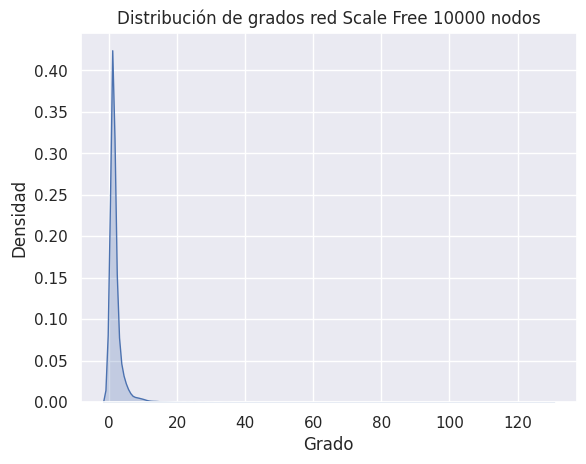

Python code for this plot:
import matplotlib.pyplot as plt
import seaborn as sns

sns.set(color_codes=True)
x = [129, 125, 90, 77, 71, 68, 54, 45, 43, 43, 40, 40, 39, 36, 35, 35, 34, 34, 33, 33, 30, 30, 30, 29, 28, 28, 28, 27, 27, 27, 26, 25, 25, 25, 25, 25, 25, 24, 24, 23, 23, 23, 23, 23, 23, 22, 22, 21, 21, 21, 21, 21, 20, 20, 20, 20, 19, 19, 19, 19, 19, 18, 18, 18, 18, 18, 18, 18, 17, 17, 17, 17, 17, 17, 17, 17, 17, 16, 16, 16, 16, 16, 16, 16, 16, 16, 16, 15, 15, 15, 15, 15, 15, 15, 15, 15, 15, 14, 14, 14, 14, 14, 14, 14, 14, 14, 14, 14, 14, 14, 14, 14, 14, 13, 13, 13, 13, 13, 13, 13, 13, 13, 13, 13, 13, 13, 13, 13, 13, 12, 12, 12, 12, 12, 12, 12, 12, 12, 12, 12, 12, 12, 12, 12, 12, 12, 12, 11, 11, 11, 11, 11, 11, 11, 11, 11, 11, 11, 11, 11, 11, 11, 11, 11, 11, 11, 11, 11, 11, 11, 11, 11, 11, 10, 10, 10, 10, 10, 10, 10, 10, 10, 10, 10, 10, 10, 10, 10, 10, 10, 10, 10, 10, 10, 10, 10, 10, 10, 10, 10, 10, 10, 10, 10, 10, 10, 10, 10, 10, 10, 10, 10, 10, 10, 9, 9, 9, 9, 9, 9, 9, 9, 9, 9, 9, 9, 9, 9, 9, 9, 9, 9, 9, 9, 9, 9, 9, 9, 9, 9, 9, 9, 9, 9, 9, 9, 9, 9, 9, 9, 9, 9, 9, 9, 9, 9, 9, 9, 9, 9, 9, 9, 9, 9, 9, 8, 8, 8, 8, 8, 8, 8, 8, 8, 8, 8, 8, 8, 8, 8, 8, 8, 8, 8, 8, 8, 8, 8, 8, 8, 8, 8, 8, 8, 8, 8, 8, 8, 8, 8, 8, 8, 8, 8, 8, 8, 8, 8, 8, 8, 8, 8, 8, 8, 8, 8, 8, 8, 8, 8, 8, 8, 8, 8, 8, 8, 7, 7, 7, 7, 7, 7, 7, 7, 7, 7, 7, 7, 7, 7, 7, 7, 7, 7, 7, 7, 7, 7, 7, 7, 7, 7, 7, 7, 7, 7, 7, 7, 7, 7, 7, 7, 7, 7, 7, 7, 7, 7, 7, 7, 7, 7, 7, 7, 7, 7, 7, 7, 7, 7, 7, 7, 7, 7, 7, 7, 7, 7, 7, 7, 7, 7, 7, 7, 6, 6, 6, 6, 6, 6, 6, 6, 6, 6, 6, 6, 6, 6, 6, 6, 6, 6, 6, 6, 6, 6, 6, 6, 6, 6, 6, 6, 6, 6, 6, 6, 6, 6, 6, 6, 6, 6, 6, 6, 6, 6, 6, 6, 6, 6, 6, 6, 6, 6, 6, 6, 6, 6, 6, 6, 6, 6, 6, 6, 6, 6, 6, 6, 6, 6, 6, 6, 6, 6, 6, 6, 6, 6, 6, 6, 6, 6, 6, 6, 6, 6, 6, 6, 6, 6, 6, 6, 6, 6, 6, 6, 6, 6, 6, 6, 6, 6, 6, 6, 6, 6, 6, 6, 6, 6, 6, 6, 6, 6, 6, 6, 6, 6, 6, 6, 6, 6, 6, 5, 5, 5, 5, 5, 5, 5, 5, 5, 5, 5, 5, 5, 5, 5, 5, 5, 5, 5, 5, 5, 5, 5, 5, 5, 5, 5, 5, 5, 5, 5, 5, 5, 5, 5, 5, 5, 5, 5, 5, 5, 5, 5, 5, 5, 5, 5, 5, 5, 5, 5, 5, 5, 5, 5, 5, 5, 5, 5, 5, 5, 5, 5, 5, 5, 5, 5, 5, 5, 5, 5, 5, 5, 5, 5, 5, 5, 5, 5, 5, 5, 5, 5, 5, 5, 5, 5, 5, 5, 5, 5, 5, 5, 5, 5, 5, 5, 5, 5, 5, 5, 5, 5, 5, 5, 5, 5, 5, 5, 5, 5, 5, 5, 5, 5, 5, 5, 5, 5, 5, 5, 5, 5, 5, 5, 5, 5, 5, 5, 5, 5, 5, 5, 5, 5, 5, 5, 5, 5, 5, 5, 5, 5, 5, 5, 5, 5, 5, 5, 5, 5, 5, 5, 5, 5, 5, 5, 5, 5, 5, 5, 5, 5, 5, 5, 5, 5, 5, 5, 5, 5, 5, 5, 5, 5, 5, 5, 5, 5, 5, 5, 5, 5, 5, 5, 5, 5, 5, 5, 5, 5, 5, 5, 5, 5, 5, 5, 5, 5, 5, 5, 5, 5, 5, 5, 5, 5, 5, 5, 5, 5, 4, 4, 4, 4, 4, 4, 4, 4, 4, 4, 4, 4, 4, 4, 4, 4, 4, 4, 4, 4, 4, 4, 4, 4, 4, 4, 4, 4, 4, 4, 4, 4, 4, 4, 4, 4, 4, 4, 4, 4, 4, 4, 4, 4, 4, 4, 4, 4, 4, 4, 4, 4, 4, 4, 4, 4, 4, 4, 4, 4, 4, 4, 4, 4, 4, 4, 4, 4, 4, 4, 4, 4, 4, 4, 4, 4, 4, 4, 4, 4, 4, 4, 4, 4, 4, 4, 4, 4, 4, 4, 4, 4, 4, 4, 4, 4, 4, 4, 4, 4, 4, 4, 4, 4, 4, 4, 4, 4, 4, 4, 4, 4, 4, 4, 4, 4, 4, 4, 4, 4, 4, 4, 4, 4, 4, 4, 4, 4, 4, 4, 4, 4, 4, 4, 4, 4, 4, 4, 4, 4, 4, 4, 4, 4, 4, 4, 4, 4, 4, 4, 4, 4, 4, 4, 4, 4, 4, 4, 4, 4, 4, 4, 4, 4, 4, 4, 4, 4, 4, 4, 4, 4, 4, 4, 4, 4, 4, 4, 4, 4, 4, 4, 4, 4, 4, 4, 4, 4, 4, 4, 4, 4, 4, 4, 4, 4, 4, 4, 4, 4, 4, 4, 4, 4, 4, 4, 4, 4, 4, 4, 4, 4, 4, 4, 4, 4, 4, 4, 4, 4, 4, 4, 4, 4, 4, 4, 4, 4, 4, 4, 4, 4, 4, 4, 4, 4, 4, 4, 4, 4, 4, 4, 4, 4, 4, 4, 4, 4, 4, 4, 4, 4, 4, 4, 4, 4, 4, 4, 4, 4, 4, 4, 4, 4, 4, 4, 4, 4, 4, 4, 4, 4, 4, 4, 4, 4, 4, 4, 4, 4, 4, 4, 4, 4, 4, 4, 4, 4, 4, 4, 4, 4, 4, 4, 4, 4, 4, 4, 4, 4, 4, 4, 4, 4, 4, 4, 4, 4, 4, 4, 4, 4, 4, 4, 4, 4, 4, 4, 4, 4, 4, 4, 4, 4, 4, 4, 4, 4, 4, 4, 4, 4, 4, 4, 4, 4, 4, 4, 4, 4, 4, 4, 4, 4, 4, 4, 3, 3, 3, 3, 3, 3, 3, 3, 3, 3, 3, 3, 3, 3, 3, 3, 3, 3, 3, 3, 3, 3, 3, 3, 3, 3, 3, 3, 3, 3, 3, 3, 3, 3, 3, 3, 3, 3, 3, 3, 3, 3, 3, 3, 3, 3, 3, 3, 3, 3, 3, 3, 3, 3, 3, 3, 3, 3, 3, 3, 3, 3, 3, 3, 3, 3, 3, 3, 3, 3, 3, 3, 3, 3, 3, 3, 3, 3, 3, 3, 3, 3, 3, 3, 3, 3, 3, 3, 3, 3, 3, 3, 3, 3, 3, 3, 3, 3, 3, 3, 3, 3, 3, 3, 3, 3, 3, 3, 3, 3, 3, 3, 3, 3, 3, 3, 3, 3, 3, 3, 3, 3, 3, 3, 3, 3, 3, 3, 3, 3, 3, 3, 3, 3, 3, 3, 3, 3, 3, 3, 3, 3, 3, 3, 3, 3, 3, 3, 3, 3, 3, 3, 3, 3, 3, 3, 3, 3, 3, 3, 3, 3, 3, 3, 3, 3, 3, 3, 3, 3, 3, 3, 3, 3, 3, 3, 3, 3, 3, 3, 3, 3, 3, 3, 3, 3, 3, 3, 3, 3, 3, 3, 3, 3, 3, 3, 3, 3, 3, 3, 3, 3, 3, 3, 3, 3, 3, 3, 3, 3, 3, 3, 3, 3, 3, 3, 3, 3, 3, 3, 3, 3, 3, 3, 3, 3, 3, 3, 3, 3, 3, 3, 3, 3, 3, 3, 3, 3, 3, 3, 3, 3, 3, 3, 3, 3, 3, 3, 3, 3, 3, 3, 3, 3, 3, 3, 3, 3, 3, 3, 3, 3, 3, 3, 3, 3, 3, 3, 3, 3, 3, 3, 3, 3, 3, 3, 3, 3, 3, 3, 3, 3, 3, 3, 3, 3, 3, 3, 3, 3, 3, 3, 3, 3, 3, 3, 3, 3, 3, 3, 3, 3, 3, 3, 3, 3, 3, 3, 3, 3, 3, 3, 3, 3, 3, 3, 3, 3, 3, 3, 3, 3, 3, 3, 3, 3, 3, 3, 3, 3, 3, 3, 3, 3, 3, 3, 3, 3, 3, 3, 3, 3, 3, 3, 3, 3, 3, 3, 3, 3, 3, 3, 3, 3, 3, 3, 3, 3, 3, 3, 3, 3, 3, 3, 3, 3, 3, 3, 3, 3, 3, 3, 3, 3, 3, 3, 3, 3, 3, 3, 3, 3, 3, 3, 3, 3, 3, 3, 3, 3, 3, 3, 3, 3, 3, 3, 3, 3, 3, 3, 3, 3, 3, 3, 3, 3, 3, 3, 3, 3, 3, 3, 3, 3, 3, 3, 3, 3, 3, 3, 3, 3, 3, 3, 3, 3, 3, 3, 3, 3, 3, 3, 3, 3, 3, 3, 3, 3, 3, 3, 3, 3, 3, 3, 3, 3, 3, 3, 3, 3, 3, 3, 3, 3, 3, 3, 3, 3, 3, 3, 3, 3, 3, 3, 3, 3, 3, 3, 3, 3, 3, 3, 3, 3, 3, 3, 3, 3, 3, 3, 3, 3, 3, 3, 3, 3, 3, 3, 3, 3, 3, 3, 3, 3, 3, 3, 3, 3, 3, 3, 3, 3, 3, 3, 3, 3, 3, 3, 3, 3, 3, 3, 3, 3, 3, 3, 3, 3, 3, 3, 3, 3, 3, 3, 3, 3, 3, 3, 3, 3, 3, 3, 3, 3, 3, 3, 3, 3, 3, 3, 3, 3, 3, 3, 3, 3, 3, 3, 3, 3, 3, 3, 3, 3, 3, 3, 3, 3, 3, 3, 3, 3, 3, 3, 3, 3, 3, 3, 3, 3, 3, 3, 3, 3, 3, 3, 3, 3, 3, 3, 3, 3, 3, 3, 3, 3, 3, 3, 3, 3, 3, 3, 3, 3, 3, 3, 3, 3, 3, 3, 3, 3, 3, 3, 3, 3, 3, 3, 2, 2, 2, 2, 2, 2, 2, 2, 2, 2, 2, 2, 2, 2, 2, 2, 2, 2, 2, 2, 2, 2, 2, 2, 2, 2, 2, 2, 2, 2, 2, 2, 2, 2, 2, 2, 2, 2, 2, 2, 2, 2, 2, 2, 2, 2, 2, 2, 2, 2, 2, 2, 2, 2, 2, 2, 2, 2, 2, 2, 2, 2, 2, 2, 2, 2, 2, 2, 2, 2, 2, 2, 2, 2, 2, 2, 2, 2, 2, 2, 2, 2, 2, 2, 2, 2, 2, 2, 2, 2, 2, 2, 2, 2, 2, 2, 2, 2, 2, 2, 2, 2, 2, 2, 2, 2, 2, 2, 2, 2, 2, 2, 2, 2, 2, 2, 2, 2, 2, 2, 2, 2, 2, 2, 2, 2, 2, 2, 2, 2, 2, 2, 2, 2, 2, 2, 2, 2, 2, 2, 2, 2, 2, 2, 2, 2, 2, 2, 2, 2, 2, 2, 2, 2, 2, 2, 2, 2, 2, 2, 2, 2, 2, 2, 2, 2, 2, 2, 2, 2, 2, 2, 2, 2, 2, 2, 2, 2, 2, 2, 2, 2, 2, 2, 2, 2, 2, 2, 2, 2, 2, 2, 2, 2, 2, 2, 2, 2, 2, 2, 2, 2, 2, 2, 2, 2, 2, 2, 2, 2, 2, 2, 2, 2, 2, 2, 2, 2, 2, 2, 2, 2, 2, 2, 2, 2, 2, 2, 2, 2, 2, 2, 2, 2, 2, 2, 2, 2, 2, 2, 2, 2, 2, 2, 2, 2, 2, 2, 2, 2, 2, 2, 2, 2, 2, 2, 2, 2, 2, 2, 2, 2, 2, 2, 2, 2, 2, 2, 2, 2, 2, 2, 2, 2, 2, 2, 2, 2, 2, 2, 2, 2, 2, 2, 2, 2, 2, 2, 2, 2, 2, 2, 2, 2, 2, 2, 2, 2, 2, 2, 2, 2, 2, 2, 2, 2, 2, 2, 2, 2, 2, 2, 2, 2, 2, 2, 2, 2, 2, 2, 2, 2, 2, 2, 2, 2, 2, 2, 2, 2, 2, 2, 2, 2, 2, 2, 2, 2, 2, 2, 2, 2, 2, 2, 2, 2, 2, 2, 2, 2, 2, 2, 2, 2, 2, 2, 2, 2, 2, 2, 2, 2, 2, 2, 2, 2, 2, 2, 2, 2, 2, 2, 2, 2, 2, 2, 2, 2, 2, 2, 2, 2, 2, 2, 2, 2, 2, 2, 2, 2, 2, 2, 2, 2, 2, 2, 2, 2, 2, 2, 2, 2, 2, 2, 2, 2, 2, 2, 2, 2, 2, 2, 2, 2, 2, 2, 2, 2, 2, 2, 2, 2, 2, 2, 2, 2, 2, 2, 2, 2, 2, 2, 2, 2, 2, 2, 2, 2, 2, 2, 2, 2, 2, 2, 2, 2, 2, 2, 2, 2, 2, 2, 2, 2, 2, 2, 2, 2, 2, 2, 2, 2, 2, 2, 2, 2, 2, 2, 2, 2, 2, 2, 2, 2, 2, 2, 2, 2, 2, 2, 2, 2, 2, 2, 2, 2, 2, 2, 2, 2, 2, 2, 2, 2, 2, 2, 2, 2, 2, 2, 2, 2, 2, 2, 2, 2, 2, 2, 2, 2, 2, 2, 2, 2, 2, 2, 2, 2, 2, 2, 2, 2, 2, 2, 2, 2, 2, 2, 2, 2, 2, 2, 2, 2, 2, 2, 2, 2, 2, 2, 2, 2, 2, 2, 2, 2, 2, 2, 2, 2, 2, 2, 2, 2, 2, 2, 2, 2, 2, 2, 2, 2, 2, 2, 2, 2, 2, 2, 2, 2, 2, 2, 2, 2, 2, 2, 2, 2, 2, 2, 2, 2, 2, 2, 2, 2, 2, 2, 2, 2, 2, 2, 2, 2, 2, 2, 2, 2, 2, 2, 2, 2, 2, 2, 2, 2, 2, 2, 2, 2, 2, 2, 2, 2, 2, 2, 2, 2, 2, 2, 2, 2, 2, 2, 2, 2, 2, 2, 2, 2, 2, 2, 2, 2, 2, 2, 2, 2, 2, 2, 2, 2, 2, 2, 2, 2, 2, 2, 2, 2, 2, 2, 2, 2, 2, 2, 2, 2, 2, 2, 2, 2, 2, 2, 2, 2, 2, 2, 2, 2, 2, 2, 2, 2, 2, 2, 2, 2, 2, 2, 2, 2, 2, 2, 2, 2, 2, 2, 2, 2, 2, 2, 2, 2, 2, 2, 2, 2, 2, 2, 2, 2, 2, 2, 2, 2, 2, 2, 2, 2, 2, 2, 2, 2, 2, 2, 2, 2, 2, 2, 2, 2, 2, 2, 2, 2, 2, 2, 2, 2, 2, 2, 2, 2, 2, 2, 2, 2, 2, 2, 2, 2, 2, 2, 2, 2, 2, 2, 2, 2, 2, 2, 2, 2, 2, 2, 2, 2, 2, 2, 2, 2, 2, 2, 2, 2, 2, 2, 2, 2, 2, 2, 2, 2, 2, 2, 2, 2, 2, 2, 2, 2, 2, 2, 2, 2, 2, 2, 2, 2, 2, 2, 2, 2, 2, 2, 2, 2, 2, 2, 2, 2, 2, 2, 2, 2, 2, 2, 2, 2, 2, 2, 2, 2, 2, 2, 2, 2, 2, 2, 2, 2, 2, 2, 2, 2, 2, 2, 2, 2, 2, 2, 2, 2, 2, 2, 2, 2, 2, 2, 2, 2, 2, 2, 2, 2, 2, 2, 2, 2, 2, 2, 2, 2, 2, 2, 2, 2, 2, 2, 2, 2, 2, 2, 2, 2, 2, 2, 2, 2, 2, 2, 2, 2, 2, 2, 2, 2, 2, 2, 2, 2, 2, 2, 2, 2, 2, 2, 2, 2, 2, 2, 2, 2, 2, 2, 2, 2, 2, 2, 2, 2, 2, 2, 2, 2, 2, 2, 2, 2, 2, 2, 2, 2, 2, 2, 2, 2, 2, 2, 2, 2, 2, 2, 2, 2, 2, 2, 2, 2, 2, 2, 2, 2, 2, 2, 2, 2, 2, 2, 2, 2, 2, 2, 2, 2, 2, 2, 2, 2, 2, 2, 2, 2, 2, 2, 2, 2, 2, 2, 2, 2, 2, 2, 2, 2, 2, 2, 2, 2, 2, 2, 2, 2, 2, 2, 2, 2, 2, 2, 2, 2, 2, 2, 2, 2, 2, 2, 2, 2, 2, 2, 2, 2, 2, 2, 2, 2, 2, 2, 2, 2, 2, 2, 2, 2, 2, 2, 2, 2, 2, 2, 2, 2, 2, 2, 2, 2, 2, 2, 2, 2, 2, 2, 2, 2, 2, 2, 2, 2, 2, 2, 2, 2, 2, 2, 2, 2, 2, 2, 2, 2, 2, 2, 2, 2, 2, 2, 2, 2, 2, 2, 2, 2, 2, 2, 2, 2, 2, 2, 2, 2, 2, 2, 2, 2, 2, 2, 2, 2, 2, 2, 2, 2, 2, 2, 2, 2, 2, 2, 2, 2, 2, 2, 2, 2, 2, 2, 2, 2, 2, 2, 2, 2, 2, 2, 2, 2, 2, 2, 2, 2, 2, 2, 2, 2, 2, 2, 2, 2, 2, 2, 2, 2, 2, 2, 2, 2, 2, 2, 2, 2, 2, 2, 2, 2, 2, 2, 2, 2, 2, 2, 2, 2, 2, 2, 2, 2, 2, 2, 2, 2, 2, 2, 2, 2, 2, 2, 2, 2, 2, 2, 2, 2, 2, 2, 2, 2, 2, 2, 2, 2, 2, 2, 2, 2, 2, 2, 2, 2, 2, 2, 2, 2, 2, 2, 2, 2, 2, 2, 2, 2, 2, 2, 2, 2, 2, 2, 2, 2, 2, 2, 2, 2, 2, 2, 2, 2, 2, 2, 2, 2, 2, 2, 2, 2, 2, 2, 2, 2, 2, 2, 2, 2, 2, 2, 2, 2, 2, 2, 2, 2, 2, 2, 2, 2, 2, 2, 2, 2, 2, 2, 2, 2, 2, 2, 2, 2, 2, 2, 2, 2, 2, 2, 2, 2, 2, 2, 2, 2, 2, 2, 2, 2, 2, 2, 2, 2, 2, 2, 2, 2, 2, 2, 2, 2, 2, 2, 2, 2, 2, 2, 2, 2, 2, 2, 2, 2, 2, 2, 2, 2, 2, 2, 2, 2, 2, 2, 2, 2, 2, 2, 2, 2, 2, 2, 2, 2, 2, 2, 2, 2, 2, 2, 2, 2, 2, 2, 2, 2, 2, 2, 2, 2, 2, 2, 2, 2, 2, 2, 2, 2, 2, 2, 2, 2, 2, 2, 2, 2, 2, 2, 2, 2, 2, 2, 2, 2, 2, 2, 2, 2, 2, 2, 2, 2, 2, 2, 2, 2, 2, 2, 2, 2, 2, 2, 2, 2, 2, 2, 2, 2, 2, 2, 2, 2, 2, 2, 2, 2, 2, 2, 2, 2, 2, 2, 2, 2, 2, 2, 2, 2, 2, 2, 2, 2, 2, 2, 2, 2, 2, 2, 2, 2, 2, 2, 2, 2, 2, 2, 2, 2, 2, 2, 2, 2, 2, 2, 2, 2, 2, 2, 2, 2, 2, 2, 2, 2, 2, 2, 2, 2, 2, 2, 2, 2, 2, 2, 2, 2, 2, 2, 2, 2, 2, 2, 2, 2, 2, 2, 2, 2, 2, 2, 2, 2, 2, 2, 2, 2, 2, 2, 2, 2, 2, 2, 2, 2, 2, 2, 2, 2, 2, 2, 2, 2, 2, 2, 2, 2, 2, 2, 2, 2, 2, 2, 2, 2, 2, 2, 2, 2, 2, 2, 2, 2, 2, 2, 2, 2, 2, 2, 2, 2, 2, 2, 2, 2, 2, 2, 2, 2, 2, 2, 2, 2, 2, 2, 2, 2, 2, 2, 2, 2, 2, 2, 2, 2, 2, 2, 2, 2, 2, 2, 2, 2, 2, 2, 2, 2, 2, 2, 2, 2, 2, 2, 2, 2, 2, 2, 2, 2, 2, 2, 2, 2, 2, 2, 2, 2, 2, 2, 2, 2, 2, 2, 2, 2, 2, 2, 2, 2, 2, 2, 2, 2, 2, 2, 2, 2, 2, 2, 2, 2, 2, 2, 2, 2, 2, 2, 2, 2, 2, 2, 2, 2, 2, 2, 2, 1, 1, 1, 1, 1, 1, 1, 1, 1, 1, 1, 1, 1, 1, 1, 1, 1, 1, 1, 1, 1, 1, 1, 1, 1, 1, 1, 1, 1, 1, 1, 1, 1, 1, 1, 1, 1, 1, 1, 1, 1, 1, 1, 1, 1, 1, 1, 1, 1, 1, 1, 1, 1, 1, 1, 1, 1, 1, 1, 1, 1, 1, 1, 1, 1, 1, 1, 1, 1, 1, 1, 1, 1, 1, 1, 1, 1, 1, 1, 1, 1, 1, 1, 1, 1, 1, 1, 1, 1, 1, 1, 1, 1, 1, 1, 1, 1, 1, 1, 1, 1, 1, 1, 1, 1, 1, 1, 1, 1, 1, 1, 1, 1, 1, 1, 1, 1, 1, 1, 1, 1, 1, 1, 1, 1, 1, 1, 1, 1, 1, 1, 1, 1, 1, 1, 1, 1, 1, 1, 1, 1, 1, 1, 1, 1, 1, 1, 1, 1, 1, 1, 1, 1, 1, 1, 1, 1, 1, 1, 1, 1, 1, 1, 1, 1, 1, 1, 1, 1, 1, 1, 1, 1, 1, 1, 1, 1, 1, 1, 1, 1, 1, 1, 1, 1, 1, 1, 1, 1, 1, 1, 1, 1, 1, 1, 1, 1, 1, 1, 1, 1, 1, 1, 1, 1, 1, 1, 1, 1, 1, 1, 1, 1, 1, 1, 1, 1, 1, 1, 1, 1, 1, 1, 1, 1, 1, 1, 1, 1, 1, 1, 1, 1, 1, 1, 1, 1, 1, 1, 1, 1, 1, 1, 1, 1, 1, 1, 1, 1, 1, 1, 1, 1, 1, 1, 1, 1, 1, 1, 1, 1, 1, 1, 1, 1, 1, 1, 1, 1, 1, 1, 1, 1, 1, 1, 1, 1, 1, 1, 1, 1, 1, 1, 1, 1, 1, 1, 1, 1, 1, 1, 1, 1, 1, 1, 1, 1, 1, 1, 1, 1, 1, 1, 1, 1, 1, 1, 1, 1, 1, 1, 1, 1, 1, 1, 1, 1, 1, 1, 1, 1, 1, 1, 1, 1, 1, 1, 1, 1, 1, 1, 1, 1, 1, 1, 1, 1, 1, 1, 1, 1, 1, 1, 1, 1, 1, 1, 1, 1, 1, 1, 1, 1, 1, 1, 1, 1, 1, 1, 1, 1, 1, 1, 1, 1, 1, 1, 1, 1, 1, 1, 1, 1, 1, 1, 1, 1, 1, 1, 1, 1, 1, 1, 1, 1, 1, 1, 1, 1, 1, 1, 1, 1, 1, 1, 1, 1, 1, 1, 1, 1, 1, 1, 1, 1, 1, 1, 1, 1, 1, 1, 1, 1, 1, 1, 1, 1, 1, 1, 1, 1, 1, 1, 1, 1, 1, 1, 1, 1, 1, 1, 1, 1, 1, 1, 1, 1, 1, 1, 1, 1, 1, 1, 1, 1, 1, 1, 1, 1, 1, 1, 1, 1, 1, 1, 1, 1, 1, 1, 1, 1, 1, 1, 1, 1, 1, 1, 1, 1, 1, 1, 1, 1, 1, 1, 1, 1, 1, 1, 1, 1, 1, 1, 1, 1, 1, 1, 1, 1, 1, 1, 1, 1, 1, 1, 1, 1, 1, 1, 1, 1, 1, 1, 1, 1, 1, 1, 1, 1, 1, 1, 1, 1, 1, 1, 1, 1, 1, 1, 1, 1, 1, 1, 1, 1, 1, 1, 1, 1, 1, 1, 1, 1, 1, 1, 1, 1, 1, 1, 1, 1, 1, 1, 1, 1, 1, 1, 1, 1, 1, 1, 1, 1, 1, 1, 1, 1, 1, 1, 1, 1, 1, 1, 1, 1, 1, 1, 1, 1, 1, 1, 1, 1, 1, 1, 1, 1, 1, 1, 1, 1, 1, 1, 1, 1, 1, 1, 1, 1, 1, 1, 1, 1, 1, 1, 1, 1, 1, 1, 1, 1, 1, 1, 1, 1, 1, 1, 1, 1, 1, 1, 1, 1, 1, 1, 1, 1, 1, 1, 1, 1, 1, 1, 1, 1, 1, 1, 1, 1, 1, 1, 1, 1, 1, 1, 1, 1, 1, 1, 1, 1, 1, 1, 1, 1, 1, 1, 1, 1, 1, 1, 1, 1, 1, 1, 1, 1, 1, 1, 1, 1, 1, 1, 1, 1, 1, 1, 1, 1, 1, 1, 1, 1, 1, 1, 1, 1, 1, 1, 1, 1, 1, 1, 1, 1, 1, 1, 1, 1, 1, 1, 1, 1, 1, 1, 1, 1, 1, 1, 1, 1, 1, 1, 1, 1, 1, 1, 1, 1, 1, 1, 1, 1, 1, 1, 1, 1, 1, 1, 1, 1, 1, 1, 1, 1, 1, 1, 1, 1, 1, 1, 1, 1, 1, 1, 1, 1, 1, 1, 1, 1, 1, 1, 1, 1, 1, 1, 1, 1, 1, 1, 1, 1, 1, 1, 1, 1, 1, 1, 1, 1, 1, 1, 1, 1, 1, 1, 1, 1, 1, 1, 1, 1, 1, 1, 1, 1, 1, 1, 1, 1, 1, 1, 1, 1, 1, 1, 1, 1, 1, 1, 1, 1, 1, 1, 1, 1, 1, 1, 1, 1, 1, 1, 1, 1, 1, 1, 1, 1, 1, 1, 1, 1, 1, 1, 1, 1, 1, 1, 1, 1, 1, 1, 1, 1, 1, 1, 1, 1, 1, 1, 1, 1, 1, 1, 1, 1, 1, 1, 1, 1, 1, 1, 1, 1, 1, 1, 1, 1, 1, 1, 1, 1, 1, 1, 1, 1, 1, 1, 1, 1, 1, 1, 1, 1, 1, 1, 1, 1, 1, 1, 1, 1, 1, 1, 1, 1, 1, 1, 1, 1, 1, 1, 1, 1, 1, 1, 1, 1, 1, 1, 1, 1, 1, 1, 1, 1, 1, 1, 1, 1, 1, 1, 1, 1, 1, 1, 1, 1, 1, 1, 1, 1, 1, 1, 1, 1, 1, 1, 1, 1, 1, 1, 1, 1, 1, 1, 1, 1, 1, 1, 1, 1, 1, 1, 1, 1, 1, 1, 1, 1, 1, 1, 1, 1, 1, 1, 1, 1, 1, 1, 1, 1, 1, 1, 1, 1, 1, 1, 1, 1, 1, 1, 1, 1, 1, 1, 1, 1, 1, 1, 1, 1, 1, 1, 1, 1, 1, 1, 1, 1, 1, 1, 1, 1, 1, 1, 1, 1, 1, 1, 1, 1, 1, 1, 1, 1, 1, 1, 1, 1, 1, 1, 1, 1, 1, 1, 1, 1, 1, 1, 1, 1, 1, 1, 1, 1, 1, 1, 1, 1, 1, 1, 1, 1, 1, 1, 1, 1, 1, 1, 1, 1, 1, 1, 1, 1, 1, 1, 1, 1, 1, 1, 1, 1, 1, 1, 1, 1, 1, 1, 1, 1, 1, 1, 1, 1, 1, 1, 1, 1, 1, 1, 1, 1, 1, 1, 1, 1, 1, 1, 1, 1, 1, 1, 1, 1, 1, 1, 1, 1, 1, 1, 1, 1, 1, 1, 1, 1, 1, 1, 1, 1, 1, 1, 1, 1, 1, 1, 1, 1, 1, 1, 1, 1, 1, 1, 1, 1, 1, 1, 1, 1, 1, 1, 1, 1, 1, 1, 1, 1, 1, 1, 1, 1, 1, 1, 1, 1, 1, 1, 1, 1, 1, 1, 1, 1, 1, 1, 1, 1, 1, 1, 1, 1, 1, 1, 1, 1, 1, 1, 1, 1, 1, 1, 1, 1, 1, 1, 1, 1, 1, 1, 1, 1, 1, 1, 1, 1, 1, 1, 1, 1, 1, 1, 1, 1, 1, 1, 1, 1, 1, 1, 1, 1, 1, 1, 1, 1, 1, 1, 1, 1, 1, 1, 1, 1, 1, 1, 1, 1, 1, 1, 1, 1, 1, 1, 1, 1, 1, 1, 1, 1, 1, 1, 1, 1, 1, 1, 1, 1, 1, 1, 1, 1, 1, 1, 1, 1, 1, 1, 1, 1, 1, 1, 1, 1, 1, 1, 1, 1, 1, 1, 1, 1, 1, 1, 1, 1, 1, 1, 1, 1, 1, 1, 1, 1, 1, 1, 1, 1, 1, 1, 1, 1, 1, 1, 1, 1, 1, 1, 1, 1, 1, 1, 1, 1, 1, 1, 1, 1, 1, 1, 1, 1, 1, 1, 1, 1, 1, 1, 1, 1, 1, 1, 1, 1, 1, 1, 1, 1, 1, 1, 1, 1, 1, 1, 1, 1, 1, 1, 1, 1, 1, 1, 1, 1, 1, 1, 1, 1, 1, 1, 1, 1, 1, 1, 1, 1, 1, 1, 1, 1, 1, 1, 1, 1, 1, 1, 1, 1, 1, 1, 1, 1, 1, 1, 1, 1, 1, 1, 1, 1, 1, 1, 1, 1, 1, 1, 1, 1, 1, 1, 1, 1, 1, 1, 1, 1, 1, 1, 1, 1, 1, 1, 1, 1, 1, 1, 1, 1, 1, 1, 1, 1, 1, 1, 1, 1, 1, 1, 1, 1, 1, 1, 1, 1, 1, 1, 1, 1, 1, 1, 1, 1, 1, 1, 1, 1, 1, 1, 1, 1, 1, 1, 1, 1, 1, 1, 1, 1, 1, 1, 1, 1, 1, 1, 1, 1, 1, 1, 1, 1, 1, 1, 1, 1, 1, 1, 1, 1, 1, 1, 1, 1, 1, 1, 1, 1, 1, 1, 1, 1, 1, 1, 1, 1, 1, 1, 1, 1, 1, 1, 1, 1, 1, 1, 1, 1, 1, 1, 1, 1, 1, 1, 1, 1, 1, 1, 1, 1, 1, 1, 1, 1, 1, 1, 1, 1, 1, 1, 1, 1, 1, 1, 1, 1, 1, 1, 1, 1, 1, 1, 1, 1, 1, 1, 1, 1, 1, 1, 1, 1, 1, 1, 1, 1, 1, 1, 1, 1, 1, 1, 1, 1, 1, 1, 1, 1, 1, 1, 1, 1, 1, 1, 1, 1, 1, 1, 1, 1, 1, 1, 1, 1, 1, 1, 1, 1, 1, 1, 1, 1, 1, 1, 1, 1, 1, 1, 1, 1, 1, 1, 1, 1, 1, 1, 1, 1, 1, 1, 1, 1, 1, 1, 1, 1, 1, 1, 1, 1, 1, 1, 1, 1, 1, 1, 1, 1, 1, 1, 1, 1, 1, 1, 1, 1, 1, 1, 1, 1, 1, 1, 1, 1, 1, 1, 1, 1, 1, 1, 1, 1, 1, 1, 1, 1, 1, 1, 1, 1, 1, 1, 1, 1, 1, 1, 1, 1, 1, 1, 1, 1, 1, 1, 1, 1, 1, 1, 1, 1, 1, 1, 1, 1, 1, 1, 1, 1, 1, 1, 1, 1, 1, 1, 1, 1, 1, 1, 1, 1, 1, 1, 1, 1, 1, 1, 1, 1, 1, 1, 1, 1, 1, 1, 1, 1, 1, 1, 1, 1, 1, 1, 1, 1, 1, 1, 1, 1, 1, 1, 1, 1, 1, 1, 1, 1, 1, 1, 1, 1, 1, 1, 1, 1, 1, 1, 1, 1, 1, 1, 1, 1, 1, 1, 1, 1, 1, 1, 1, 1, 1, 1, 1, 1, 1, 1, 1, 1, 1, 1, 1, 1, 1, 1, 1, 1, 1, 1, 1, 1, 1, 1, 1, 1, 1, 1, 1, 1, 1, 1, 1, 1, 1, 1, 1, 1, 1, 1, 1, 1, 1, 1, 1, 1, 1, 1, 1, 1, 1, 1, 1, 1, 1, 1, 1, 1, 1, 1, 1, 1, 1, 1, 1, 1, 1, 1, 1, 1, 1, 1, 1, 1, 1, 1, 1, 1, 1, 1, 1, 1, 1, 1, 1, 1, 1, 1, 1, 1, 1, 1, 1, 1, 1, 1, 1, 1, 1, 1, 1, 1, 1, 1, 1, 1, 1, 1, 1, 1, 1, 1, 1, 1, 1, 1, 1, 1, 1, 1, 1, 1, 1, 1, 1, 1, 1, 1, 1, 1, 1, 1, 1, 1, 1, 1, 1, 1, 1, 1, 1, 1, 1, 1, 1, 1, 1, 1, 1, 1, 1, 1, 1, 1, 1, 1, 1, 1, 1, 1, 1, 1, 1, 1, 1, 1, 1, 1, 1, 1, 1, 1, 1, 1, 1, 1, 1, 1, 1, 1, 1, 1, 1, 1, 1, 1, 1, 1, 1, 1, 1, 1, 1, 1, 1, 1, 1, 1, 1, 1, 1, 1, 1, 1, 1, 1, 1, 1, 1, 1, 1, 1, 1, 1, 1, 1, 1, 1, 1, 1, 1, 1, 1, 1, 1, 1, 1, 1, 1, 1, 1, 1, 1, 1, 1, 1, 1, 1, 1, 1, 1, 1, 1, 1, 1, 1, 1, 1, 1, 1, 1, 1, 1, 1, 1, 1, 1, 1, 1, 1, 1, 1, 1, 1, 1, 1, 1, 1, 1, 1, 1, 1, 1, 1, 1, 1, 1, 1, 1, 1, 1, 1, 1, 1, 1, 1, 1, 1, 1, 1, 1, 1, 1, 1, 1, 1, 1, 1, 1, 1, 1, 1, 1, 1, 1, 1, 1, 1, 1, 1, 1, 1, 1, 1, 1, 1, 1, 1, 1, 1, 1, 1, 1, 1, 1, 1, 1, 1, 1, 1, 1, 1, 1, 1, 1, 1, 1, 1, 1, 1, 1, 1, 1, 1, 1, 1, 1, 1, 1, 1, 1, 1, 1, 1, 1, 1, 1, 1, 1, 1, 1, 1, 1, 1, 1, 1, 1, 1, 1, 1, 1, 1, 1, 1, 1, 1, 1, 1, 1, 1, 1, 1, 1, 1, 1, 1, 1, 1, 1, 1, 1, 1, 1, 1, 1, 1, 1, 1, 1, 1, 1, 1, 1, 1, 1, 1, 1, 1, 1, 1, 1, 1, 1, 1, 1, 1, 1, 1, 1, 1, 1, 1, 1, 1, 1, 1, 1, 1, 1, 1, 1, 1, 1, 1, 1, 1, 1, 1, 1, 1, 1, 1, 1, 1, 1, 1, 1, 1, 1, 1, 1, 1, 1, 1, 1, 1, 1, 1, 1, 1, 1, 1, 1, 1, 1, 1, 1, 1, 1, 1, 1, 1, 1, 1, 1, 1, 1, 1, 1, 1, 1, 1, 1, 1, 1, 1, 1, 1, 1, 1, 1, 1, 1, 1, 1, 1, 1, 1, 1, 1, 1, 1, 1, 1, 1, 1, 1, 1, 1, 1, 1, 1, 1, 1, 1, 1, 1, 1, 1, 1, 1, 1, 1, 1, 1, 1, 1, 1, 1, 1, 1, 1, 1, 1, 1, 1, 1, 1, 1, 1, 1, 1, 1, 1, 1, 1, 1, 1, 1, 1, 1, 1, 1, 1, 1, 1, 1, 1, 1, 1, 1, 1, 1, 1, 1, 1, 1, 1, 1, 1, 1, 1, 1, 1, 1, 1, 1, 1, 1, 1, 1, 1, 1, 1, 1, 1, 1, 1, 1, 1, 1, 1, 1, 1, 1, 1, 1, 1, 1, 1, 1, 1, 1, 1, 1, 1, 1, 1, 1, 1, 1, 1, 1, 1, 1, 1, 1, 1, 1, 1, 1, 1, 1, 1, 1, 1, 1, 1, 1, 1, 1, 1, 1, 1, 1, 1, 1, 1, 1, 1, 1, 1, 1, 1, 1, 1, 1, 1, 1, 1, 1, 1, 1, 1, 1, 1, 1, 1, 1, 1, 1, 1, 1, 1, 1, 1, 1, 1, 1, 1, 1, 1, 1, 1, 1, 1, 1, 1, 1, 1, 1, 1, 1, 1, 1, 1, 1, 1, 1, 1, 1, 1, 1, 1, 1, 1, 1, 1, 1, 1, 1, 1, 1, 1, 1, 1, 1, 1, 1, 1, 1, 1, 1, 1, 1, 1, 1, 1, 1, 1, 1, 1, 1, 1, 1, 1, 1, 1, 1, 1, 1, 1, 1, 1, 1, 1, 1, 1, 1, 1, 1, 1, 1, 1, 1, 1, 1, 1, 1, 1, 1, 1, 1, 1, 1, 1, 1, 1, 1, 1, 1, 1, 1, 1, 1, 1, 1, 1, 1, 1, 1, 1, 1, 1, 1, 1, 1, 1, 1, 1, 1, 1, 1, 1, 1, 1, 1, 1, 1, 1, 1, 1, 1, 1, 1, 1, 1, 1, 1, 1, 1, 1, 1, 1, 1, 1, 1, 1, 1, 1, 1, 1, 1, 1, 1, 1, 1, 1, 1, 1, 1, 1, 1, 1, 1, 1, 1, 1, 1, 1, 1, 1, 1, 1, 1, 1, 1, 1, 1, 1, 1, 1, 1, 1, 1, 1, 1, 1, 1, 1, 1, 1, 1, 1, 1, 1, 1, 1, 1, 1, 1, 1, 1, 1, 1, 1, 1, 1, 1, 1, 1, 1, 1, 1, 1, 1, 1, 1, 1, 1, 1, 1, 1, 1, 1, 1, 1, 1, 1, 1, 1, 1, 1, 1, 1, 1, 1, 1, 1, 1, 1, 1, 1, 1, 1, 1, 1, 1, 1, 1, 1, 1, 1, 1, 1, 1, 1, 1, 1, 1, 1, 1, 1, 1, 1, 1, 1, 1, 1, 1, 1, 1, 1, 1, 1, 1, 1, 1, 1, 1, 1, 1, 1, 1, 1, 1, 1, 1, 1, 1, 1, 1, 1, 1, 1, 1, 1, 1, 1, 1, 1, 1, 1, 1, 1, 1, 1, 1, 1, 1, 1, 1, 1, 1, 1, 1, 1, 1, 1, 1, 1, 1, 1, 1, 1, 1, 1, 1, 1, 1, 1, 1, 1, 1, 1, 1, 1, 1, 1, 1, 1, 1, 1, 1, 1, 1, 1, 1, 1, 1, 1, 1, 1, 1, 1, 1, 1, 1, 1, 1, 1, 1, 1, 1, 1, 1, 1, 1, 1, 1, 1, 1, 1, 1, 1, 1, 1, 1, 1, 1, 1, 1, 1, 1, 1, 1, 1, 1, 1, 1, 1, 1, 1, 1, 1, 1, 1, 1, 1, 1, 1, 1, 1, 1, 1, 1, 1, 1, 1, 1, 1, 1, 1, 1, 1, 1, 1, 1, 1, 1, 1, 1, 1, 1, 1, 1, 1, 1, 1, 1, 1, 1, 1, 1, 1, 1, 1, 1, 1, 1, 1, 1, 1, 1, 1, 1, 1, 1, 1, 1, 1, 1, 1, 1, 1, 1, 1, 1, 1, 1, 1, 1, 1, 1, 1, 1, 1, 1, 1, 1, 1, 1, 1, 1, 1, 1, 1, 1, 1, 1, 1, 1, 1, 1, 1, 1, 1, 1, 1, 1, 1, 1, 1, 1, 1, 1, 1, 1, 1, 1, 1, 1, 1, 1, 1, 1, 1, 1, 1, 1, 1, 1, 1, 1, 1, 1, 1, 1, 1, 1, 1, 1, 1, 1, 1, 1, 1, 1, 1, 1, 1, 1, 1, 1, 1, 1, 1, 1, 1, 1, 1, 1, 1, 1, 1, 1, 1, 1, 1, 1, 1, 1, 1, 1, 1, 1, 1, 1, 1, 1, 1, 1, 1, 1, 1, 1, 1, 1, 1, 1, 1, 1, 1, 1, 1, 1, 1, 1, 1, 1, 1, 1, 1, 1, 1, 1, 1, 1, 1, 1, 1, 1, 1, 1, 1, 1, 1, 1, 1, 1, 1, 1, 1, 1, 1, 1, 1, 1, 1, 1, 1, 1, 1, 1, 1, 1, 1, 1, 1, 1, 1, 1, 1, 1, 1, 1, 1, 1, 1, 1, 1, 1, 1, 1, 1, 1, 1, 1, 1, 1, 1, 1, 1, 1, 1, 1, 1, 1, 1, 1, 1, 1, 1, 1, 1, 1, 1, 1, 1, 1, 1, 1, 1, 1, 1, 1, 1, 1, 1, 1, 1, 1, 1, 1, 1, 1, 1, 1, 1, 1, 1, 1, 1, 1, 1, 1, 1, 1, 1, 1, 1, 1, 1, 1, 1, 1, 1, 1, 1, 1, 1, 1, 1, 1, 1, 1, 1, 1, 1, 1, 1, 1, 1, 1, 1, 1, 1, 1, 1, 1, 1, 1, 1, 1, 1, 1, 1, 1, 1, 1, 1, 1, 1, 1, 1, 1, 1, 1, 1, 1, 1, 1, 1, 1, 1, 1, 1, 1, 1, 1, 1, 1, 1, 1, 1, 1, 1, 1, 1, 1, 1, 1, 1, 1, 1, 1, 1, 1, 1, 1, 1, 1, 1, 1, 1, 1, 1, 1, 1, 1, 1, 1, 1, 1, 1, 1, 1, 1, 1, 1, 1, 1, 1, 1, 1, 1, 1, 1, 1, 1, 1, 1, 1, 1, 1, 1, 1, 1, 1, 1, 1, 1, 1, 1, 1, 1, 1, 1, 1, 1, 1, 1, 1, 1, 1, 1, 1, 1, 1, 1, 1, 1, 1, 1, 1, 1, 1, 1, 1, 1, 1, 1, 1, 1, 1, 1, 1, 1, 1, 1, 1, 1, 1, 1, 1, 1, 1, 1, 1, 1, 1, 1, 1, 1, 1, 1, 1, 1, 1, 1, 1, 1, 1, 1, 1, 1, 1, 1, 1, 1, 1, 1, 1, 1, 1, 1, 1, 1, 1, 1, 1, 1, 1, 1, 1, 1, 1, 1, 1, 1, 1, 1, 1, 1, 1, 1, 1, 1, 1, 1, 1, 1, 1, 1, 1, 1, 1, 1, 1, 1, 1, 1, 1, 1, 1, 1, 1, 1, 1, 1, 1, 1, 1, 1, 1, 1, 1, 1, 1, 1, 1, 1, 1, 1, 1, 1, 1, 1, 1, 1, 1, 1, 1, 1, 1, 1, 1, 1, 1, 1, 1, 1, 1, 1, 1, 1, 1, 1, 1, 1, 1, 1, 1, 1, 1, 1, 1, 1, 1, 1, 1, 1, 1, 1, 1, 1, 1, 1, 1, 1, 1, 1, 1, 1, 1, 1, 1, 1, 1, 1, 1, 1, 1, 1, 1, 1, 1, 1, 1, 1, 1, 1, 1, 1, 1, 1, 1, 1, 1, 1, 1, 1, 1, 1, 1, 1, 1, 1, 1, 1, 1, 1, 1, 1, 1, 1, 1, 1, 1, 1, 1, 1, 1, 1, 1, 1, 1, 1, 1, 1, 1, 1, 1, 1, 1, 1, 1, 1, 1, 1, 1, 1, 1, 1, 1, 1, 1, 1, 1, 1, 1, 1, 1, 1, 1, 1, 1, 1, 1, 1, 1, 1, 1, 1, 1, 1, 1, 1, 1, 1, 1, 1, 1, 1, 1, 1, 1, 1, 1, 1, 1, 1, 1, 1, 1, 1, 1, 1, 1, 1, 1, 1, 1, 1, 1, 1, 1, 1, 1, 1, 1, 1, 1, 1, 1, 1, 1, 1, 1, 1, 1, 1, 1, 1, 1, 1, 1, 1, 1, 1, 1, 1, 1, 1, 1, 1, 1, 1, 1, 1, 1, 1, 1, 1, 1, 1, 1, 1, 1, 1, 1, 1, 1, 1, 1, 1, 1, 1, 1, 1, 1, 1, 1, 1, 1, 1, 1, 1, 1, 1, 1, 1, 1, 1, 1, 1, 1, 1, 1, 1, 1, 1, 1, 1, 1, 1, 1, 1, 1, 1, 1, 1, 1, 1, 1, 1, 1, 1, 1, 1, 1, 1, 1, 1, 1, 1, 1, 1, 1, 1, 1, 1, 1, 1, 1, 1, 1, 1, 1, 1, 1, 1, 1, 1, 1, 1, 1, 1, 1, 1, 1, 1, 1, 1, 1, 1, 1, 1, 1, 1, 1, 1, 1, 1, 1, 1, 1, 1, 1, 1, 1, 1, 1, 1, 1, 1, 1, 1, 1, 1, 1, 1, 1, 1, 1, 1, 1, 1, 1, 1, 1, 1, 1, 1, 1, 1, 1, 1, 1, 1, 1, 1, 1, 1, 1, 1, 1, 1, 1, 1, 1, 1, 1, 1, 1, 1, 1, 1, 1, 1, 1, 1, 1, 1, 1, 1, 1, 1, 1, 1, 1, 1, 1, 1, 1, 1, 1, 1, 1, 1, 1, 1, 1, 1, 1, 1, 1, 1, 1, 1, 1, 1, 1, 1, 1, 1, 1, 1, 1, 1, 1, 1, 1, 1, 1, 1, 1, 1, 1, 1, 1, 1, 1, 1, 1, 1, 1, 1, 1, 1, 1, 1, 1, 1, 1, 1, 1, 1, 1, 1, 1, 1, 1, 1, 1, 1, 1, 1, 1, 1, 1, 1, 1, 1, 1, 1, 1, 1, 1, 1, 1, 1, 1, 1, 1, 1, 1, 1, 1, 1, 1, 1, 1, 1, 1, 1, 1, 1, 1, 1, 1, 1, 1, 1, 1, 1, 1, 1, 1, 1, 1, 1, 1, 1, 1, 1, 1, 1, 1, 1, 1, 1, 1, 1, 1, 1, 1, 1, 1, 1, 1, 1, 1, 1, 1, 1, 1, 1, 1, 1, 1, 1, 1, 1, 1, 1, 1, 1, 1, 1, 1, 1, 1, 1, 1, 1, 1, 1, 1, 1, 1, 1, 1, 1, 1, 1, 1, 1, 1, 1, 1, 1, 1, 1, 1, 1, 1, 1, 1, 1, 1, 1, 1, 1, 1, 1, 1, 1, 1, 1, 1, 1, 1, 1, 1, 1, 1, 1, 1, 1, 1, 1, 1, 1, 1, 1, 1, 1, 1, 1, 1, 1, 1, 1, 1, 1, 1, 1, 1, 1, 1, 1, 1, 1, 1, 1, 1, 1, 1, 1, 1, 1, 1, 1, 1, 1, 1, 1, 1, 1, 1, 1, 1, 1, 1, 1, 1, 1, 1, 1, 1, 1, 1, 1, 1, 1, 1, 1, 1, 1, 1, 1, 1, 1, 1, 1, 1, 1, 1, 1, 1, 1, 1, 1, 1, 1, 1, 1, 1, 1, 1, 1, 1, 1, 1, 1, 1, 1, 1, 1, 1, 1, 1, 1, 1, 1, 1, 1, 1, 1, 1, 1, 1, 1, 1, 1, 1, 1, 1, 1, 1, 1, 1, 1, 1, 1, 1, 1, 1, 1, 1, 1, 1, 1, 1, 1, 1, 1, 1, 1, 1, 1, 1, 1, 1, 1, 1, 1, 1, 1, 1, 1, 1, 1, 1, 1, 1, 1, 1, 1, 1, 1, 1, 1, 1, 1, 1, 1, 1, 1, 1, 1, 1, 1, 1, 1, 1, 1, 1, 1, 1, 1, 1, 1, 1, 1, 1, 1, 1, 1, 1, 1, 1, 1, 1, 1, 1, 1, 1, 1, 1, 1, 1, 1, 1, 1, 1, 1, 1, 1, 1, 1, 1, 1, 1, 1, 1, 1, 1, 1, 1, 1, 1, 1, 1, 1, 1, 1, 1, 1, 1, 1, 1, 1, 1, 1, 1, 1, 1, 1, 1, 1, 1, 1, 1, 1, 1, 1, 1, 1, 1, 1, 1, 1, 1, 1, 1, 1, 1, 1, 1, 1, 1, 1, 1, 1, 1, 1, 1, 1, 1, 1, 1, 1, 1, 1, 1, 1, 1, 1, 1, 1, 1, 1, 1, 1, 1, 1, 1, 1, 1, 1, 1, 1, 1, 1, 1, 1, 1, 1, 1, 1, 1, 1, 1, 1, 1, 1, 1, 1, 1, 1, 1, 1, 1, 1, 1, 1, 1, 1, 1, 1, 1, 1, 1, 1, 1, 1, 1, 1, 1, 1, 1, 1, 1, 1, 1, 1, 1, 1, 1, 1, 1, 1, 1, 1, 1, 1, 1, 1, 1, 1, 1, 1, 1, 1, 1, 1, 1, 1, 1, 1, 1, 1, 1, 1, 1, 1, 1, 1, 1, 1, 1, 1, 1, 1, 1, 1, 1, 1, 1, 1, 1, 1, 1, 1, 1, 1, 1, 1, 1, 1, 1, 1, 1, 1, 1, 1, 1, 1, 1, 1, 1, 1, 1, 1, 1, 1, 1, 1, 1, 1, 1, 1, 1, 1, 1, 1, 1, 1, 1, 1, 1, 1, 1, 1, 1, 1, 1, 1, 1, 1, 1, 1, 1, 1, 1, 1, 1, 1, 1, 1, 1, 1, 1, 1, 1, 1, 1, 1, 1, 1, 1, 1, 1, 1, 1, 1, 1, 1, 1, 1, 1, 1, 1, 1, 1, 1, 1, 1, 1, 1, 1, 1, 1, 1, 1, 1, 1, 1, 1, 1, 1, 1, 1, 1, 1, 1, 1, 1, 1, 1, 1, 1, 1, 1, 1, 1, 1, 1, 1, 1, 1, 1, 1, 1, 1, 1, 1, 1, 1, 1, 1, 1, 1, 1, 1, 1, 1, 1, 1, 1, 1, 1, 1, 1, 1, 1, 1, 1, 1, 1, 1, 1, 1, 1, 1, 1, 1, 1, 1, 1, 1, 1, 1, 1, 1, 1, 1, 1, 1, 1, 1, 1, 1, 1, 1, 1, 1, 1, 1, 1, 1, 1, 1, 1, 1, 1, 1, 1, 1, 1, 1, 1, 1, 1, 1, 1, 1, 1, 1, 1, 1, 1, 1, 1, 1, 1, 1, 1, 1, 1, 1, 1, 1, 1, 1, 1, 1, 1, 1, 1, 1, 1, 1, 1, 1, 1, 1, 1, 1, 1, 1, 1, 1, 1, 1, 1, 1, 1, 1, 1, 1, 1, 1, 1, 1, 1, 1, 1, 1, 1, 1, 1, 1, 1, 1, 1, 1, 1, 1, 1, 1, 1, 1, 1, 1, 1, 1, 1, 1, 1, 1, 1, 1, 1, 1, 1, 1, 1, 1, 1, 1, 1, 1, 1, 1, 1, 1, 1, 1, 1, 1, 1, 1, 1, 1, 1, 1, 1, 1, 1, 1, 1, 1, 1, 1, 1, 1, 1, 1, 1, 1, 1, 1, 1, 1, 1, 1, 1, 1, 1, 1, 1, 1, 1, 1, 1, 1, 1, 1, 1, 1, 1, 1, 1, 1, 1, 1, 1, 1, 1, 1, 1, 1, 1, 1, 1, 1, 1, 1, 1, 1, 1, 1, 1, 1, 1, 1, 1, 1, 1, 1, 1, 1, 1, 1, 1, 1, 1, 1, 1, 1, 1, 1, 1, 1, 1, 1, 1, 1, 1, 1, 1, 1, 1, 1, 1, 1, 1, 1, 1, 1, 1, 1, 1, 1, 1, 1, 1, 1, 1, 1, 1, 1, 1, 1, 1, 1, 1, 1, 1, 1, 1, 1, 1, 1, 1, 1, 1, 1, 1, 1, 1, 1, 1, 1, 1, 1, 1, 1, 1, 1, 1, 1, 1, 1, 1, 1, 1, 1, 1, 1, 1, 1, 1, 1, 1, 1, 1, 1, 1, 1, 1, 1, 1, 1, 1, 1, 1, 1, 1, 1, 1, 1, 1, 1, 1, 1, 1, 1, 1, 1, 1, 1, 1, 1, 1, 1, 1, 1, 1, 1, 1, 1, 1, 1, 1, 1, 1, 1, 1, 1, 1, 1, 1, 1, 1, 1, 1, 1, 1, 1, 1, 1, 1, 1, 1, 1, 1, 1, 1, 1, 1, 1, 1, 1, 1, 1, 1, 1, 1, 1, 1, 1, 1, 1, 1, 1, 1, 1, 1, 1, 1, 1, 1, 1, 1, 1, 1, 1, 1, 1, 1, 1, 1, 1, 1, 1, 1, 1, 1, 1, 1, 1, 1, 1, 1, 1, 1, 1, 1, 1, 1, 1, 1, 1, 1, 1, 1, 1, 1, 1, 1, 1, 1, 1, 1, 1, 1, 1, 1, 1, 1, 1, 1, 1, 1, 1, 1, 1, 1, 1, 1, 1, 1, 1, 1, 1, 1, 1, 1, 1, 1, 1, 1, 1, 1, 1, 1, 1, 1, 1, 1, 1, 1, 1, 1, 1, 1, 1, 1, 1, 1, 1, 1, 1, 1, 1, 1, 1, 1, 1, 1, 1, 1, 1, 1, 1, 1, 1, 1, 1, 1, 1, 1, 1, 1, 1, 1, 1, 1, 1, 1, 1, 1, 1, 1, 1, 1, 1, 1, 1, 1, 1, 1, 1, 1, 1, 1, 1, 1, 1, 1, 1, 1, 1, 1, 1, 1, 1, 1, 1, 1, 1, 1, 1, 1, 1, 1, 1, 1, 1, 1, 1, 1, 1, 1, 1, 1, 1, 1, 1, 1, 1, 1, 1, 1, 1, 1, 1, 1, 1, 1, 1, 1, 1, 1, 1, 1, 1, 1, 1, 1, 1, 1, 1, 1, 1, 1, 1, 1, 1, 1, 1, 1, 1, 1, 1, 1, 1, 1, 1, 1, 1, 1, 1, 1, 1, 1, 1, 1, 1, 1, 1, 1, 1, 1, 1, 1, 1, 1, 1, 1, 1, 1, 1, 1, 1, 1, 1, 1, 1, 1, 1, 1, 1, 1, 1, 1, 1, 1, 1, 1, 1, 1, 1, 1, 1, 1, 1, 1, 1, 1, 1, 1, 1, 1, 1, 1, 1, 1, 1, 1, 1, 1, 1, 1, 1, 1, 1, 1, 1, 1, 1, 1, 1, 1, 1, 1, 1, 1, 1, 1, 1, 1, 1, 1, 1, 1, 1, 1, 1, 1, 1, 1, 1, 1, 1, 1, 1, 1, 1, 1, 1, 1, 1, 1, 1, 1, 1, 1, 1, 1, 1, 1, 1, 1, 1, 1, 1, 1, 1, 1, 1, 1, 1, 1, 1, 1, 1, 1, 1, 1, 1, 1, 1, 1, 1, 1, 1, 1, 1, 1, 1, 1, 1, 1, 1, 1, 1, 1, 1, 1, 1, 1, 1, 1, 1, 1, 1, 1, 1, 1, 1, 1, 1, 1, 1, 1, 1, 1, 1, 1, 1, 1, 1, 1, 1, 1, 1, 1, 1, 1, 1, 1, 1, 1, 1, 1, 1, 1, 1, 1, 1, 1, 1, 1, 1, 1, 1, 1, 1, 1, 1, 1, 1, 1, 1, 1, 1, 1, 1, 1, 1, 1, 1, 1, 1, 1, 1, 1, 1, 1, 1, 1, 1, 1, 1, 1, 1, 1, 1, 1, 1, 1, 1, 1, 1, 1, 1, 1, 1, 1, 1, 1, 1, 1, 1, 1, 1, 1, 1, 1, 1, 1, 1, 1, 1, 1, 1, 1, 1, 1, 1, 1, 1, 1, 1, 1, 1, 1, 1, 1, 1, 1, 1, 1, 1, 1, 1, 1, 1, 1, 1, 1, 1, 1, 1, 1, 1, 1, 1, 1, 1, 1, 1, 1, 1, 1, 1, 1, 1, 1, 1, 1, 1, 1, 1, 1, 1, 1, 1, 1, 1, 1, 1, 1, 1, 1, 1, 1, 1, 1, 1, 1, 1, 1, 1, 1, 1, 1, 1, 1, 1, 1, 1, 1, 1, 1, 1, 1, 1, 1, 1, 1, 1, 1, 1, 1, 1, 1, 1, 1, 1, 1, 1, 1, 1, 1, 1, 1, 1, 1, 1, 1, 1, 1, 1, 1, 1, 1, 1, 1, 1, 1, 1, 1, 1, 1, 1, 1, 1, 1, 1, 1, 1, 1, 1, 1, 1, 1, 1, 1, 1, 1, 1, 1, 1, 1, 1, 1, 1, 1, 1, 1, 1, 1, 1, 1, 1, 1, 1, 1, 1, 1, 1, 1, 1, 1, 1, 1, 1, 1, 1, 1, 1, 1, 1, 1, 1, 1, 1, 1, 1, 1, 1, 1, 1, 1, 1, 1, 1, 1, 1, 1, 1, 1, 1, 1, 1, 1, 1, 1, 1, 1, 1, 1, 1, 1, 1, 1, 1, 1, 1, 1, 1, 1, 1, 1, 1, 1, 1, 1, 1, 1, 1, 1, 1, 1, 1, 1, 1, 1, 1, 1, 1, 1, 1, 1, 1, 1, 1, 1, 1, 1, 1, 1, 1, 1, 1, 1, 1, 1, 1, 1, 1, 1, 1, 1, 1, 1, 1, 1, 1, 1, 1, 1, 1, 1, 1, 1, 1, 1, 1, 1, 1, 1, 1, 1, 1, 1, 1, 1, 1, 1, 1, 1, 1, 1, 1, 1, 1, 1, 1, 1, 1, 1, 1, 1, 1, 1, 1, 1, 1, 1, 1, 1, 1, 1, 1, 1, 1, 1, 1, 1, 1, 1, 1, 1, 1, 1, 1, 1, 1, 1, 1, 1, 1, 1, 1, 1, 1, 1, 1, 1, 1, 1, 1, 1, 1, 1, 0, 0, 0, 0, 0, 0, 0, 0, 0, 0, 0, 0, 0, 0, 0, 0, 0, 0, 0, 0, 0, 0, 0, 0, 0, 0, 0, 0, 0, 0, 0, 0, 0, 0, 0, 0, 0, 0, 0, 0, 0, 0, 0, 0, 0, 0, 0, 0, 0, 0, 0, 0, 0, 0, 0, 0, 0, 0, 0, 0, 0, 0, 0, 0, 0, 0, 0, 0, 0, 0, 0, 0, 0, 0, 0, 0, 0, 0, 0, 0, 0, 0, 0, 0, 0, 0, 0, 0, 0, 0, 0, 0, 0, 0, 0, 0, 0, 0, 0, 0, 0, 0, 0, 0, 0, 0, 0, 0, 0, 0, 0, 0, 0, 0, 0, 0, 0, 0, 0, 0, 0, 0, 0, 0, 0, 0, 0, 0, 0, 0, 0, 0, 0, 0, 0, 0, 0, 0, 0, 0, 0, 0, 0, 0, 0, 0, 0, 0, 0, 0, 0, 0, 0, 0, 0, 0, 0, 0, 0, 0, 0, 0, 0, 0, 0, 0, 0, 0, 0, 0, 0, 0, 0, 0, 0, 0, 0, 0, 0, 0, 0, 0, 0, 0, 0, 0, 0, 0, 0, 0, 0, 0, 0, 0, 0, 0, 0, 0, 0, 0, 0, 0, 0, 0, 0, 0, 0, 0, 0, 0, 0, 0, 0, 0, 0, 0, 0, 0, 0, 0, 0, 0, 0, 0, 0, 0, 0, 0, 0, 0, 0, 0, 0, 0, 0, 0, 0, 0, 0, 0, 0, 0, 0, 0, 0, 0, 0, 0, 0, 0, 0, 0, 0, 0, 0, 0, 0, 0, 0, 0, 0, 0, 0, 0, 0, 0, 0, 0, 0, 0, 0, 0, 0, 0, 0, 0, 0, 0, 0, 0, 0, 0, 0, 0, 0, 0, 0, 0, 0, 0, 0, 0, 0, 0, 0, 0, 0, 0, 0, 0, 0, 0, 0, 0, 0, 0, 0, 0, 0, 0, 0, 0, 0, 0, 0, 0, 0, 0, 0, 0, 0, 0, 0, 0, 0, 0, 0, 0, 0, 0, 0, 0, 0, 0, 0, 0, 0, 0, 0, 0, 0, 0, 0, 0, 0, 0, 0, 0, 0, 0, 0, 0, 0, 0, 0, 0, 0, 0, 0, 0, 0, 0, 0, 0, 0, 0, 0, 0, 0, 0, 0, 0, 0, 0, 0, 0, 0, 0, 0, 0, 0, 0, 0, 0, 0, 0, 0, 0, 0, 0, 0, 0, 0, 0, 0, 0, 0, 0, 0, 0, 0, 0, 0, 0, 0, 0, 0, 0, 0, 0, 0, 0, 0, 0, 0, 0, 0, 0, 0, 0, 0, 0, 0, 0, 0, 0, 0, 0, 0, 0, 0, 0, 0, 0, 0, 0, 0, 0, 0, 0, 0, 0, 0, 0, 0, 0, 0, 0, 0, 0, 0, 0, 0, 0, 0, 0, 0, 0, 0, 0, 0, 0, 0, 0, 0, 0, 0, 0, 0, 0, 0, 0, 0, 0, 0, 0, 0, 0, 0, 0, 0, 0, 0, 0, 0, 0, 0, 0, 0, 0, 0, 0, 0, 0, 0, 0, 0, 0, 0, 0, 0, 0, 0, 0, 0, 0, 0, 0, 0, 0, 0, 0, 0, 0, 0, 0, 0, 0, 0, 0, 0, 0, 0, 0, 0, 0, 0, 0, 0, 0, 0, 0, 0, 0, 0, 0, 0, 0, 0, 0, 0, 0, 0, 0, 0, 0, 0, 0, 0, 0, 0, 0, 0, 0, 0, 0, 0, 0, 0, 0, 0, 0, 0, 0, 0, 0, 0, 0, 0, 0, 0, 0, 0, 0, 0, 0, 0, 0, 0, 0, 0, 0, 0, 0, 0, 0, 0, 0, 0, 0, 0, 0, 0, 0, 0, 0, 0, 0, 0, 0, 0, 0, 0, 0, 0, 0, 0, 0, 0, 0, 0, 0, 0, 0, 0, 0, 0, 0, 0, 0, 0, 0, 0, 0, 0, 0, 0, 0, 0, 0, 0, 0, 0, 0, 0, 0, 0, 0, 0, 0, 0, 0, 0, 0, 0, 0, 0, 0, 0, 0, 0, 0, 0, 0, 0, 0, 0, 0, 0, 0, 0, 0, 0, 0, 0, 0, 0, 0, 0, 0, 0, 0, 0, 0, 0, 0, 0, 0, 0, 0, 0, 0, 0, 0, 0, 0, 0, 0, 0, 0, 0, 0, 0, 0, 0, 0, 0, 0, 0, 0, 0, 0, 0, 0, 0, 0, 0, 0, 0, 0, 0, 0, 0, 0, 0, 0, 0, 0, 0, 0, 0, 0, 0, 0, 0, 0, 0, 0, 0, 0, 0, 0, 0, 0, 0, 0, 0, 0, 0, 0, 0, 0, 0, 0, 0, 0, 0, 0, 0, 0, 0, 0, 0, 0, 0, 0, 0, 0, 0, 0, 0, 0, 0, 0, 0, 0, 0, 0, 0, 0, 0, 0, 0, 0, 0, 0, 0, 0, 0, 0, 0, 0, 0, 0, 0, 0, 0, 0, 0, 0, 0, 0, 0, 0, 0, 0, 0, 0, 0, 0, 0, 0, 0, 0, 0, 0, 0, 0, 0, 0, 0, 0, 0, 0, 0, 0, 0, 0, 0, 0, 0, 0, 0, 0, 0, 0, 0, 0, 0, 0, 0, 0, 0, 0, 0, 0, 0, 0, 0, 0, 0, 0, 0, 0, 0, 0, 0, 0, 0, 0, 0, 0, 0, 0, 0, 0, 0, 0, 0, 0, 0, 0, 0, 0, 0, 0, 0, 0, 0, 0, 0, 0, 0, 0, 0, 0, 0, 0, 0, 0, 0, 0, 0, 0, 0, 0, 0, 0, 0, 0, 0, 0, 0, 0, 0, 0, 0, 0, 0, 0, 0, 0, 0, 0, 0, 0, 0, 0, 0, 0, 0, 0, 0, 0, 0, 0, 0, 0, 0, 0, 0, 0, 0, 0, 0, 0, 0, 0, 0, 0, 0, 0, 0, 0, 0, 0, 0, 0, 0, 0, 0, 0, 0, 0, 0, 0, 0, 0, 0, 0, 0, 0, 0, 0, 0, 0, 0, 0, 0, 0, 0, 0, 0, 0, 0, 0, 0, 0, 0, 0, 0, 0, 0, 0, 0, 0, 0, 0, 0, 0, 0, 0, 0, 0, 0, 0, 0, 0, 0, 0, 0, 0, 0, 0, 0, 0, 0, 0, 0, 0, 0, 0, 0, 0, 0, 0, 0, 0, 0, 0, 0, 0, 0, 0, 0, 0, 0, 0, 0, 0, 0, 0, 0, 0, 0, 0, 0, 0, 0, 0, 0, 0, 0, 0, 0, 0, 0, 0, 0, 0, 0, 0, 0, 0, 0, 0, 0, 0, 0, 0, 0, 0, 0, 0, 0, 0, 0, 0, 0, 0, 0, 0, 0, 0, 0, 0, 0, 0, 0, 0, 0, 0, 0, 0, 0, 0, 0, 0, 0, 0, 0, 0, 0, 0, 0, 0, 0, 0, 0, 0, 0, 0, 0, 0, 0, 0, 0, 0, 0, 0, 0, 0, 0, 0, 0, 0, 0, 0, 0, 0, 0, 0, 0, 0, 0, 0, 0, 0, 0, 0, 0, 0, 0, 0, 0, 0, 0, 0, 0, 0, 0, 0]

sns.kdeplot(x, shade=True)
plt.xlabel('Grado')
plt.ylabel('Densidad')
plt.title('Distribución de grados red Scale Free 10000 nodos')

plt.show()
